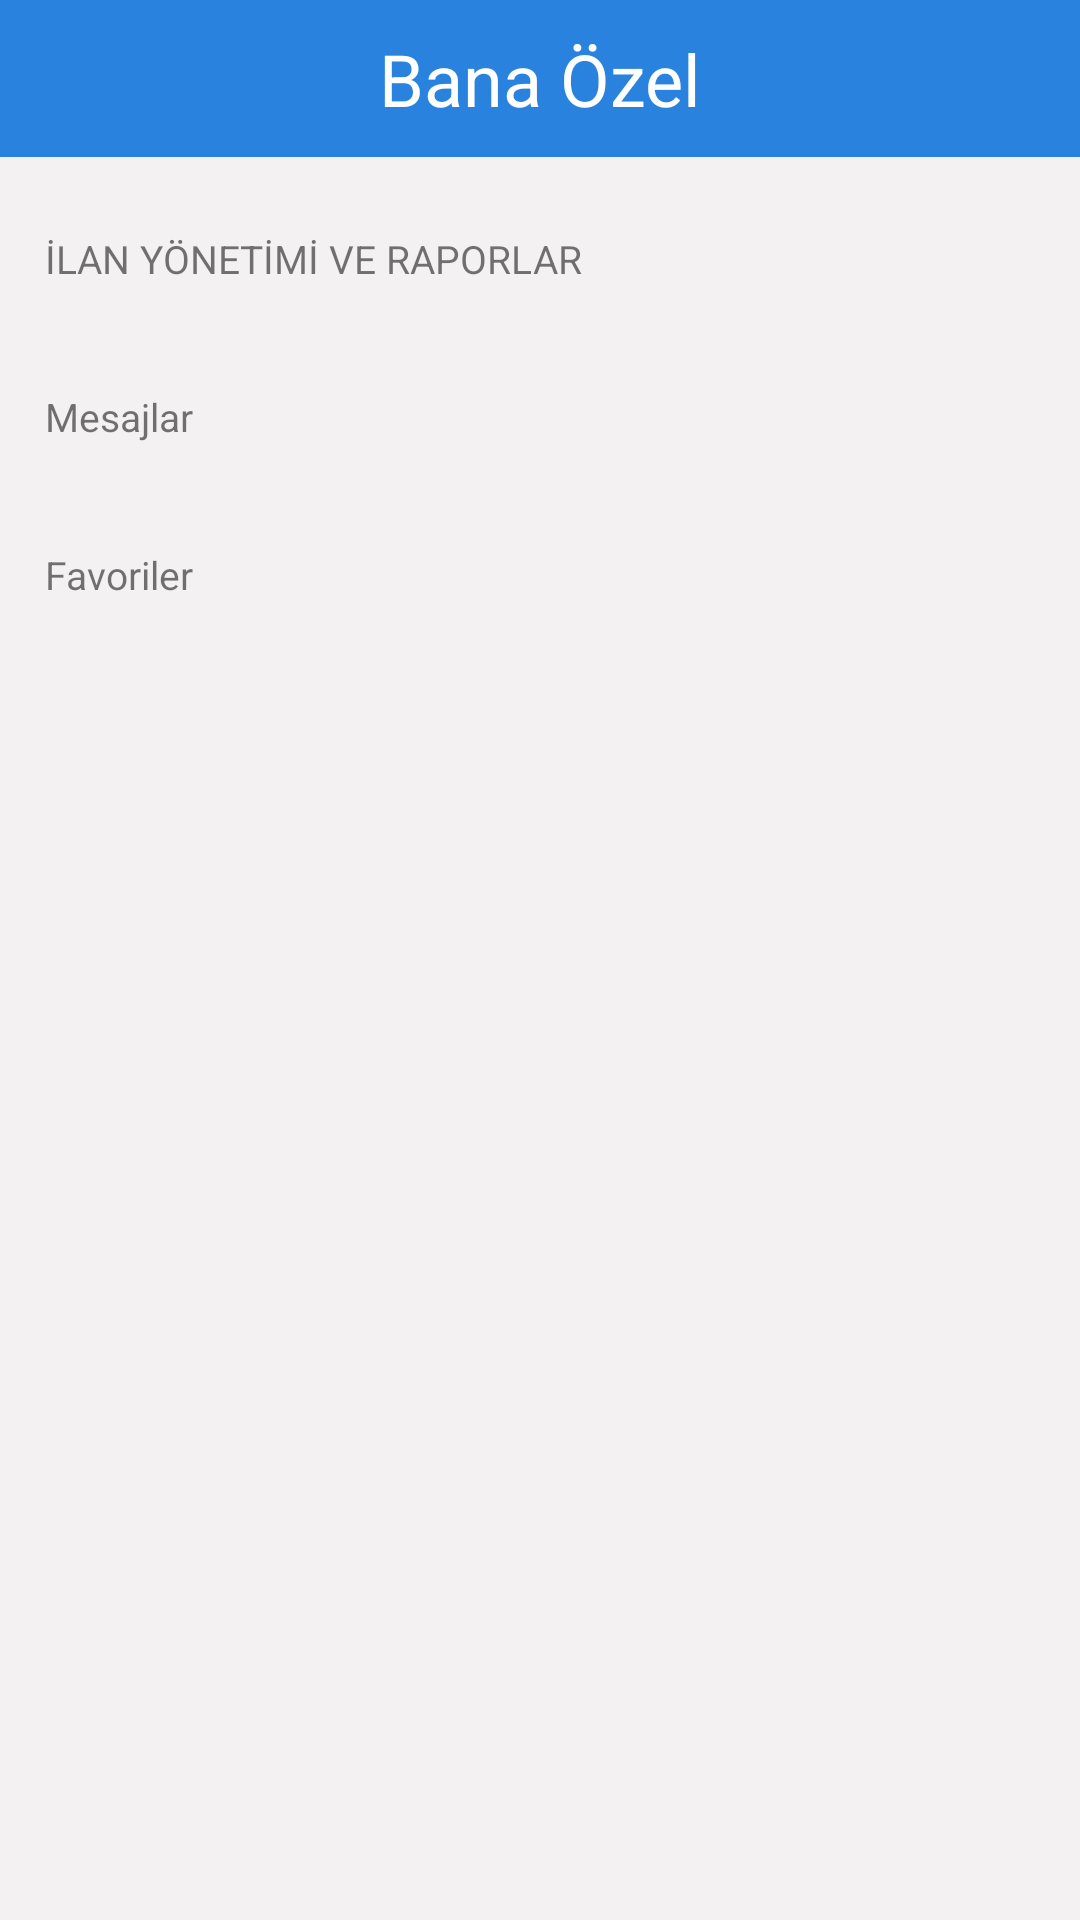

Reconstruct the res/layout file that produces this screen, plus the resources it refers to.
<!-- AndroidManifest.xml: application theme Theme.ShoppingApplication -->
<!-- res/layout/fragment_personal_page.xml -->
<?xml version="1.0" encoding="utf-8"?>
<RelativeLayout
    xmlns:android="http://schemas.android.com/apk/res/android"
    xmlns:tools="http://schemas.android.com/tools"
    android:layout_width="match_parent"
    android:layout_height="match_parent"
    android:background="#F3F1F1">

    <RelativeLayout
        android:layout_width="match_parent"
        android:layout_height="wrap_content"
        >
        <TextView
            android:id="@+id/textViewTop"
            android:layout_width="match_parent"
            android:layout_height="wrap_content"
            android:textColor="@color/white"
            android:text="Bana Özel"
            android:textSize="24sp"
            android:background="#2A82DF"
            android:gravity="center"
            android:layout_alignParentTop="true"
            android:padding="10dp"/>
        <TextView
            android:id="@+id/textViewAdManagement"
            android:layout_width="match_parent"
            android:layout_height="wrap_content"
            android:text="İLAN YÖNETİMİ VE RAPORLAR"
            android:layout_below="@id/textViewTop"
            android:layout_marginTop="20dp"
            android:layout_marginLeft="10dp"
            android:layout_marginRight="10dp"
            android:layout_marginBottom="5dp"
            android:padding="5dp"
            android:textSize="13sp"
            />

        <ListView
            android:background="@color/white"
            android:id="@+id/listViewAd"
            android:layout_below="@id/textViewAdManagement"
            android:layout_width="match_parent"
            android:layout_height="wrap_content" />
        <TextView
            android:id="@+id/textViewMessages"
            android:layout_width="match_parent"
            android:layout_height="wrap_content"
            android:text="Mesajlar"
            android:layout_below="@id/listViewAd"
            android:layout_marginTop="20dp"
            android:layout_marginLeft="10dp"
            android:layout_marginRight="10dp"
            android:layout_marginBottom="5dp"
            android:padding="5dp"
            android:textSize="13sp"
            />

        <ListView
            android:background="@color/white"
            android:id="@+id/listViewMessages"
            android:layout_below="@id/textViewMessages"
            android:layout_width="match_parent"
            android:layout_height="wrap_content"
            />



        <TextView
            android:id="@+id/textViewFavorites"
            android:layout_width="match_parent"
            android:layout_height="wrap_content"
            android:text="Favoriler"
            android:layout_below="@id/listViewMessages"
            android:layout_marginTop="20dp"
            android:layout_marginLeft="10dp"
            android:layout_marginRight="10dp"
            android:layout_marginBottom="5dp"
            android:padding="5dp"
            android:textSize="13sp"
            />

        <ListView
            android:background="@color/white"
            android:id="@+id/listViewFavories"
            android:layout_below="@id/textViewFavorites"
            android:layout_width="match_parent"
            android:layout_height="wrap_content"
            />




    </RelativeLayout>







</RelativeLayout>
<!-- resources referenced by this layout -->
<resources>
  <style name="Theme.ShoppingApplication" parent="Theme.MaterialComponents.DayNight.NoActionBar">
          
          <item name="colorPrimary">@color/purple_500</item>
          <item name="colorPrimaryVariant">#B39B21</item>
          <item name="colorOnPrimary">@color/white</item>
          
          <item name="colorSecondary">@color/teal_200</item>
          <item name="colorSecondaryVariant">@color/teal_700</item>
          <item name="colorOnSecondary">@color/black</item>
          
          <item name="android:statusBarColor" tools:targetApi="l">?attr/colorPrimaryVariant</item>
          
      </style>
  <!-- not gathered from this repository: default colours our renderer supplied (Android Studio template values) -->
  <color name="purple_500">#FF6200EE</color>
  <color name="teal_200">#FF03DAC5</color>
  <color name="teal_700">#FF018786</color>
  <color name="black">#FF000000</color>
  <color name="white">#FFFFFFFF</color>
</resources>
